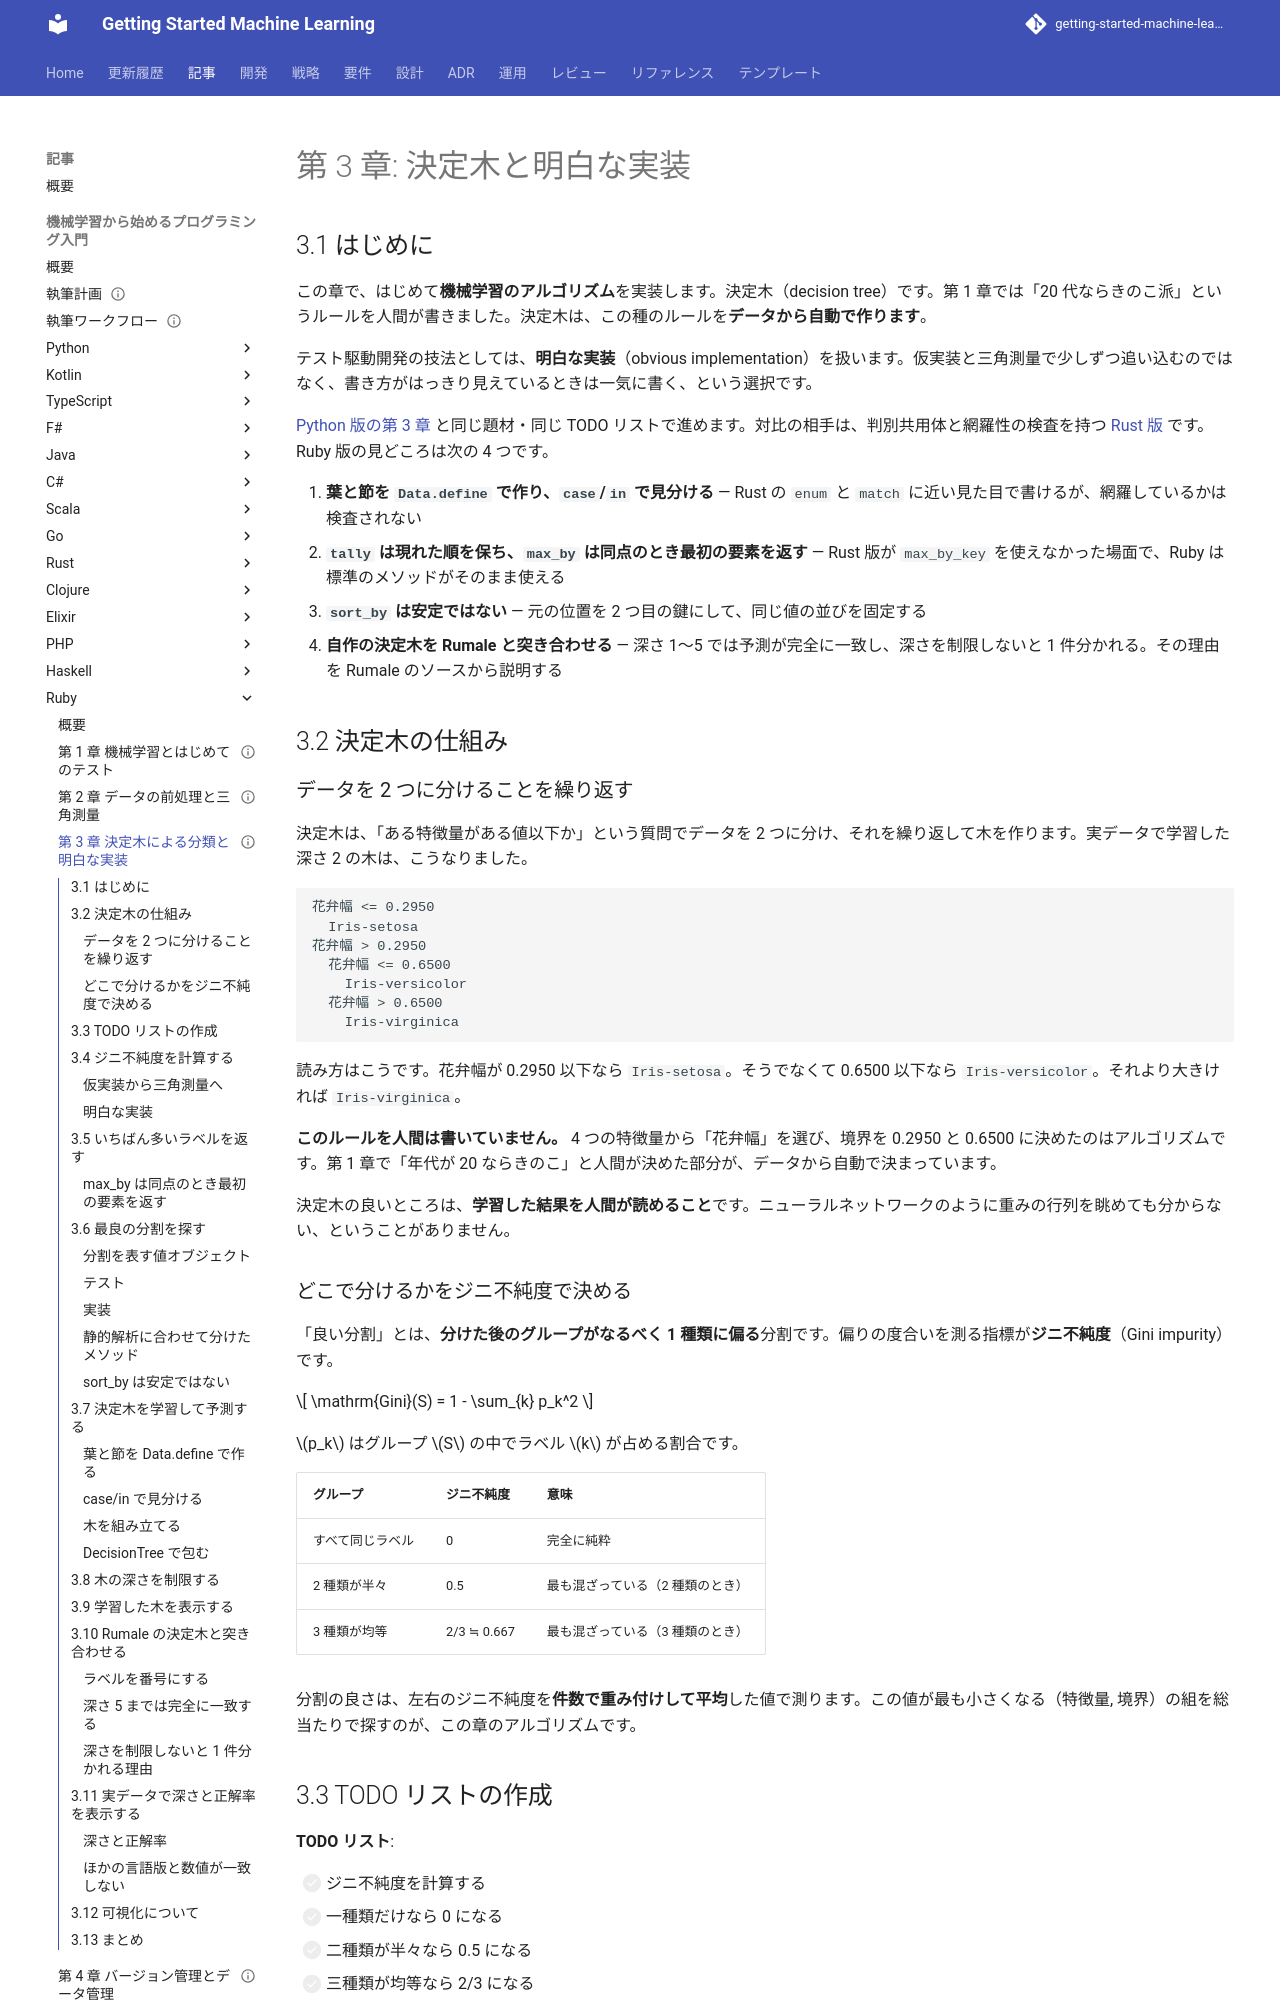

repository: k2works/getting-started-machine-learning · page: article/getting-start-ml/ruby/03-decision-tree-and-obvious-implementation/index.html · generator: mkdocs

---
type: Article
title: "第 3 章: 決定木と明白な実装"
description: "ジニ不純度で分割する決定木を Ruby の Data.define と case/in のパターンマッチで実装し、Rumale の決定木と突き合わせる。網羅性が検査されないこと、tally と max_by の同点の扱い、sort_by が安定でないことを Rust 版と対比する。"
tags: [article,getting-start-ml,ruby]
status: draft
generated: { by: claude-code/claude-opus-5, at: 2026-09-22T11:15:00Z }
---

# 第 3 章: 決定木と明白な実装

## 3.1 はじめに

この章で、はじめて**機械学習のアルゴリズム**を実装します。決定木（decision tree）です。第 1 章では「20 代ならきのこ派」というルールを人間が書きました。決定木は、この種のルールを**データから自動で作ります**。

テスト駆動開発の技法としては、**明白な実装**（obvious implementation）を扱います。仮実装と三角測量で少しずつ追い込むのではなく、書き方がはっきり見えているときは一気に書く、という選択です。

[Python 版の第 3 章](../python/03-decision-tree-and-obvious-implementation.md) と同じ題材・同じ TODO リストで進めます。対比の相手は、判別共用体と網羅性の検査を持つ [Rust 版](../rust/03-decision-tree-and-obvious-implementation.md) です。Ruby 版の見どころは次の 4 つです。

1. **葉と節を `Data.define` で作り、`case`/`in` で見分ける** — Rust の `enum` と `match` に近い見た目で書けるが、網羅しているかは検査されない
2. **`tally` は現れた順を保ち、`max_by` は同点のとき最初の要素を返す** — Rust 版が `max_by_key` を使えなかった場面で、Ruby は標準のメソッドがそのまま使える
3. **`sort_by` は安定ではない** — 元の位置を 2 つ目の鍵にして、同じ値の並びを固定する
4. **自作の決定木を Rumale と突き合わせる** — 深さ 1〜5 では予測が完全に一致し、深さを制限しないと 1 件分かれる。その理由を Rumale のソースから説明する

## 3.2 決定木の仕組み

### データを 2 つに分けることを繰り返す

決定木は、「ある特徴量がある値以下か」という質問でデータを 2 つに分け、それを繰り返して木を作ります。実データで学習した深さ 2 の木は、こうなりました。

```text
花弁幅 <= 0.2950
  Iris-setosa
花弁幅 > 0.2950
  花弁幅 <= 0.6500
    Iris-versicolor
  花弁幅 > 0.6500
    Iris-virginica
```

読み方はこうです。花弁幅が 0.2950 以下なら `Iris-setosa`。そうでなくて 0.6500 以下なら `Iris-versicolor`。それより大きければ `Iris-virginica`。

**このルールを人間は書いていません。** 4 つの特徴量から「花弁幅」を選び、境界を 0.2950 と 0.6500 に決めたのはアルゴリズムです。第 1 章で「年代が 20 ならきのこ」と人間が決めた部分が、データから自動で決まっています。

決定木の良いところは、**学習した結果を人間が読めること**です。ニューラルネットワークのように重みの行列を眺めても分からない、ということがありません。

### どこで分けるかをジニ不純度で決める

「良い分割」とは、**分けた後のグループがなるべく 1 種類に偏る**分割です。偏りの度合いを測る指標が**ジニ不純度**（Gini impurity）です。

$$
\mathrm{Gini}(S) = 1 - \sum_{k} p_k^2
$$

$p_k$ はグループ $S$ の中でラベル $k$ が占める割合です。

| グループ | ジニ不純度 | 意味 |
|---------|----------|------|
| すべて同じラベル | 0 | 完全に純粋 |
| 2 種類が半々 | 0.5 | 最も混ざっている（2 種類のとき） |
| 3 種類が均等 | 2/3 ≒ 0.667 | 最も混ざっている（3 種類のとき） |

分割の良さは、左右のジニ不純度を**件数で重み付けして平均**した値で測ります。この値が最も小さくなる（特徴量, 境界）の組を総当たりで探すのが、この章のアルゴリズムです。
